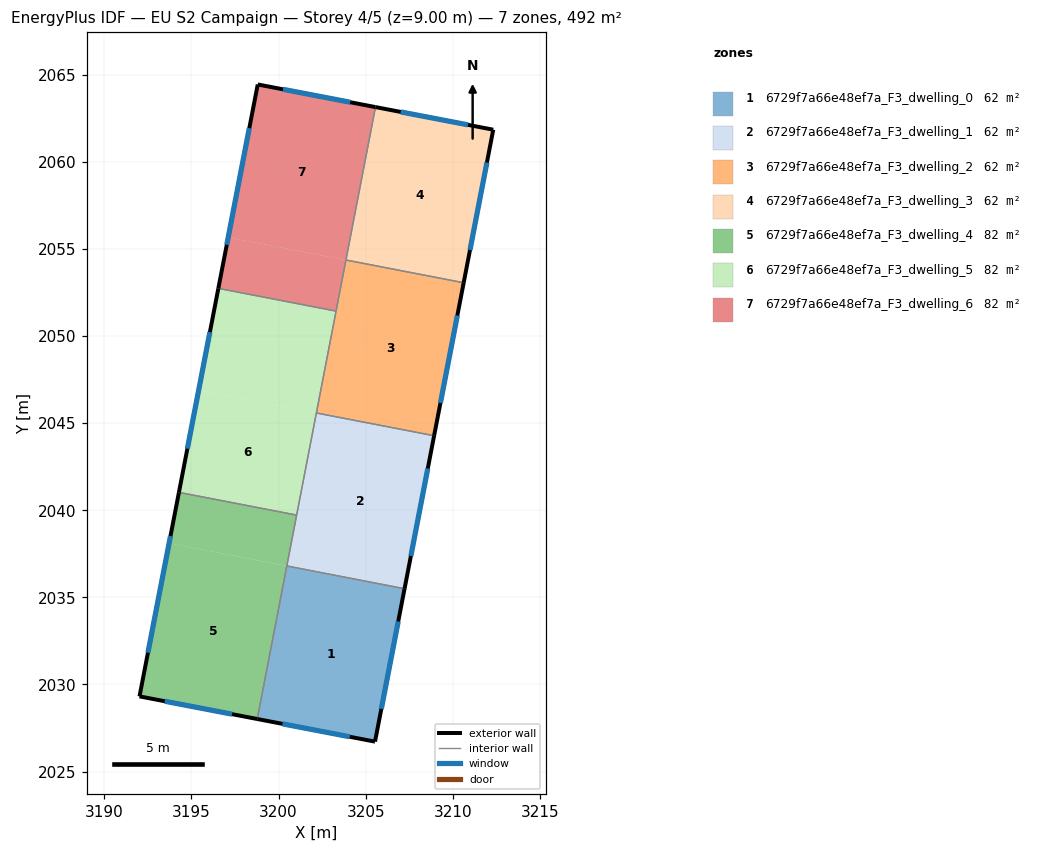
=== STOREY PLAN SPEC (per zone: floor XY polygon, exterior-wall plan segments, windows/doors) ===
zone 1: 6729f7a66e48ef7a_F3_dwelling_0  (61.5 m²)
  floor: (3207.23, 2035.49) (3205.54, 2026.72) (3198.78, 2028.02) (3200.48, 2036.80)
  exterior wall: (3205.54, 2026.72) – (3207.23, 2035.50)  [8.9 m]
    window: (3205.90, 2028.60) – (3206.87, 2033.62)  [8.8 m²]
  exterior wall: (3198.78, 2028.02) – (3205.54, 2026.72)  [6.9 m]
    window: (3200.23, 2027.74) – (3204.09, 2027.00)  [6.7 m²]
  interior walls: 2
zone 2: 6729f7a66e48ef7a_F3_dwelling_1  (61.5 m²)
  floor: (3208.93, 2044.27) (3207.23, 2035.50) (3200.48, 2036.80) (3202.17, 2045.58)
  floor: (3208.93, 2044.27) (3202.17, 2045.58) (3201.41, 2041.61) (3202.17, 2045.58)
  exterior wall: (3207.23, 2035.50) – (3208.93, 2044.28)  [8.9 m]
    window: (3207.60, 2037.38) – (3208.57, 2042.40)  [8.8 m²]
  interior walls: 4
zone 3: 6729f7a66e48ef7a_F3_dwelling_2  (61.5 m²)
  floor: (3210.62, 2053.05) (3208.93, 2044.28) (3202.17, 2045.58) (3203.87, 2054.36)
  exterior wall: (3208.93, 2044.28) – (3210.63, 2053.06)  [8.9 m]
    window: (3209.29, 2046.16) – (3210.26, 2051.18)  [8.8 m²]
  interior walls: 4
zone 4: 6729f7a66e48ef7a_F3_dwelling_3  (61.5 m²)
  floor: (3212.32, 2061.84) (3210.63, 2053.06) (3203.87, 2054.36) (3205.57, 2063.14)
  exterior wall: (3212.32, 2061.84) – (3205.57, 2063.14)  [6.9 m]
    window: (3210.88, 2062.12) – (3207.01, 2062.86)  [6.7 m²]
  exterior wall: (3210.63, 2053.06) – (3212.32, 2061.84)  [8.9 m]
    window: (3210.99, 2054.94) – (3211.96, 2059.96)  [8.8 m²]
  interior walls: 2
zone 5: 6729f7a66e48ef7a_F3_dwelling_4  (82.0 m²)
  floor: (3200.47, 2036.80) (3198.78, 2028.02) (3192.02, 2029.32) (3193.72, 2038.10)
  floor: (3201.04, 2039.72) (3200.48, 2036.80) (3193.72, 2038.10) (3194.28, 2041.03)
  exterior wall: (3192.02, 2029.32) – (3198.78, 2028.02)  [6.9 m]
    window: (3193.47, 2029.04) – (3197.33, 2028.30)  [6.7 m²]
  exterior wall: (3194.28, 2041.03) – (3192.02, 2029.32)  [11.9 m]
    window: (3193.80, 2038.52) – (3192.51, 2031.82)  [11.7 m²]
  interior walls: 3
zone 6: 6729f7a66e48ef7a_F3_dwelling_5  (82.0 m²)
  floor: (3203.30, 2051.43) (3202.17, 2045.58) (3195.42, 2046.88) (3196.55, 2052.73)
  floor: (3202.17, 2045.58) (3201.04, 2039.72) (3194.28, 2041.03) (3195.42, 2046.88)
  exterior wall: (3196.55, 2052.73) – (3194.28, 2041.03)  [11.9 m]
    window: (3196.06, 2050.23) – (3194.77, 2043.53)  [11.7 m²]
  interior walls: 4
zone 7: 6729f7a66e48ef7a_F3_dwelling_6  (82.0 m²)
  floor: (3205.56, 2063.14) (3203.87, 2054.36) (3197.11, 2055.66) (3198.81, 2064.44)
  floor: (3203.87, 2054.36) (3203.30, 2051.43) (3196.55, 2052.73) (3197.11, 2055.66)
  exterior wall: (3198.81, 2064.44) – (3196.55, 2052.73)  [11.9 m]
    window: (3198.32, 2061.93) – (3197.03, 2055.24)  [11.7 m²]
  exterior wall: (3205.57, 2063.14) – (3198.81, 2064.44)  [6.9 m]
    window: (3204.12, 2063.42) – (3200.25, 2064.16)  [6.7 m²]
  interior walls: 3

=== DERIVED (storey summary) ===
Building: EU S2 Campaign
Storey: 4 of 5  (floor level z = 9.00 m)
Storey gross floor area: 492.1 m²
Zones on this storey: 7
  - 6729f7a66e48ef7a_F3_dwelling_0: floor 61.5 m²; exterior wall 15.8 m (47.5 m²); 2 window(s) 15.5 m²; WWR 32.7%
  - 6729f7a66e48ef7a_F3_dwelling_1: floor 61.5 m²; exterior wall 8.9 m (26.8 m²); 1 window(s) 8.8 m²; WWR 32.7%
  - 6729f7a66e48ef7a_F3_dwelling_2: floor 61.5 m²; exterior wall 8.9 m (26.8 m²); 1 window(s) 8.8 m²; WWR 32.7%
  - 6729f7a66e48ef7a_F3_dwelling_3: floor 61.5 m²; exterior wall 15.8 m (47.5 m²); 2 window(s) 15.5 m²; WWR 32.7%
  - 6729f7a66e48ef7a_F3_dwelling_4: floor 82.0 m²; exterior wall 18.8 m (56.4 m²); 2 window(s) 18.4 m²; WWR 32.7%
  - 6729f7a66e48ef7a_F3_dwelling_5: floor 82.0 m²; exterior wall 11.9 m (35.8 m²); 1 window(s) 11.7 m²; WWR 32.7%
  - 6729f7a66e48ef7a_F3_dwelling_6: floor 82.0 m²; exterior wall 18.8 m (56.4 m²); 2 window(s) 18.4 m²; WWR 32.7%
Zone adjacency (shared interzone walls):
  - 6729f7a66e48ef7a_F3_dwelling_0 ↔ 6729f7a66e48ef7a_F3_dwelling_1
  - 6729f7a66e48ef7a_F3_dwelling_0 ↔ 6729f7a66e48ef7a_F3_dwelling_4
  - 6729f7a66e48ef7a_F3_dwelling_1 ↔ 6729f7a66e48ef7a_F3_dwelling_2
  - 6729f7a66e48ef7a_F3_dwelling_1 ↔ 6729f7a66e48ef7a_F3_dwelling_4
  - 6729f7a66e48ef7a_F3_dwelling_1 ↔ 6729f7a66e48ef7a_F3_dwelling_5
  - 6729f7a66e48ef7a_F3_dwelling_2 ↔ 6729f7a66e48ef7a_F3_dwelling_3
  - 6729f7a66e48ef7a_F3_dwelling_2 ↔ 6729f7a66e48ef7a_F3_dwelling_5
  - 6729f7a66e48ef7a_F3_dwelling_2 ↔ 6729f7a66e48ef7a_F3_dwelling_6
  - 6729f7a66e48ef7a_F3_dwelling_3 ↔ 6729f7a66e48ef7a_F3_dwelling_6
  - 6729f7a66e48ef7a_F3_dwelling_4 ↔ 6729f7a66e48ef7a_F3_dwelling_5
  - 6729f7a66e48ef7a_F3_dwelling_5 ↔ 6729f7a66e48ef7a_F3_dwelling_6